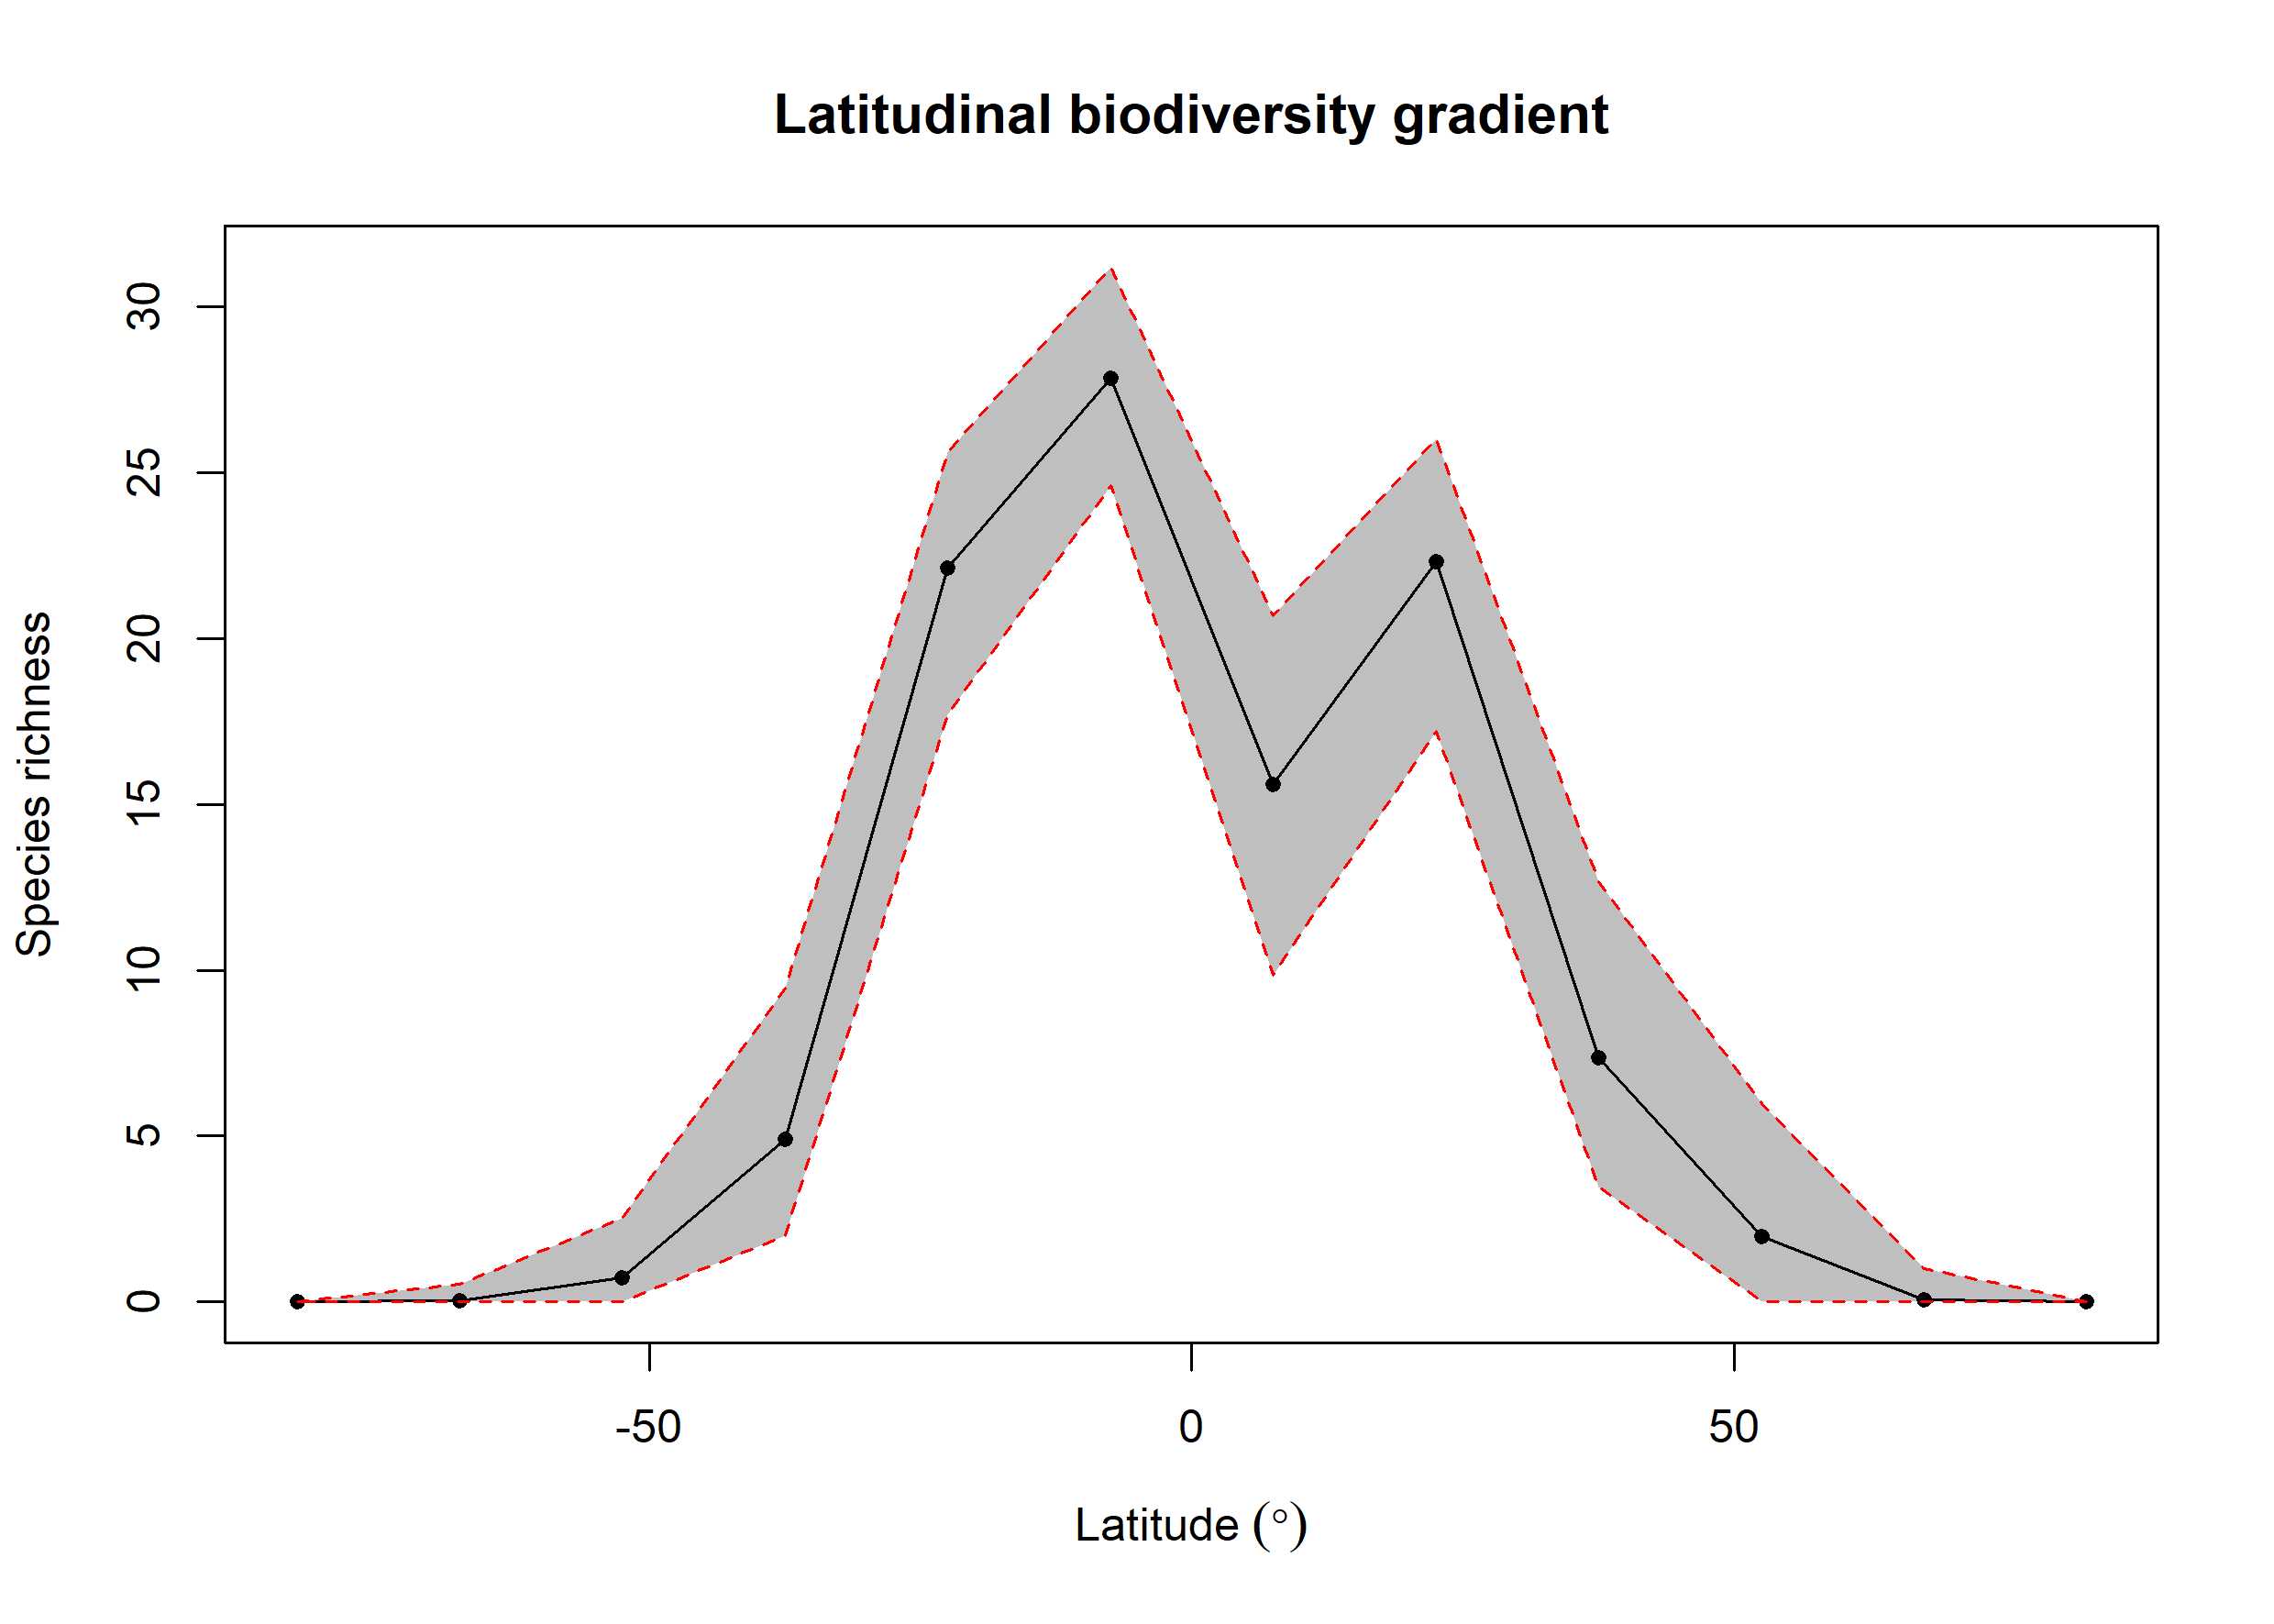

The file beside this chart, header and first rows:
bin, max, min, mid, hemisphere, mean_richness, CI.Lower, CI.Upper
1, 90, 75, 82.5, N, 0.01, 0, 0
2, 75, 60, 67.5, N, 0.07, 0, 1
3, 60, 45, 52.5, N, 1.979, 0, 5.971
4, 45, 30, 37.5, N, 7.371, 3.471, 12.68
5, 30, 15, 22.5, N, 22.31, 17.21, 26.02
6, 15, 0, 7.5, N, 15.61, 9.847, 20.69
7, 0, -15, -7.5, S, 27.85, 24.62, 31.2
8, -15, -30, -22.5, S, 22.12, 17.7, 25.6
9, -30, -45, -37.5, S, 4.913, 2, 9.475
10, -45, -60, -52.5, S, 0.73, 0, 2.525
11, -60, -75, -67.5, S, 0.03, 0, 0.525
12, -75, -90, -82.5, S, NA, NA, NA
